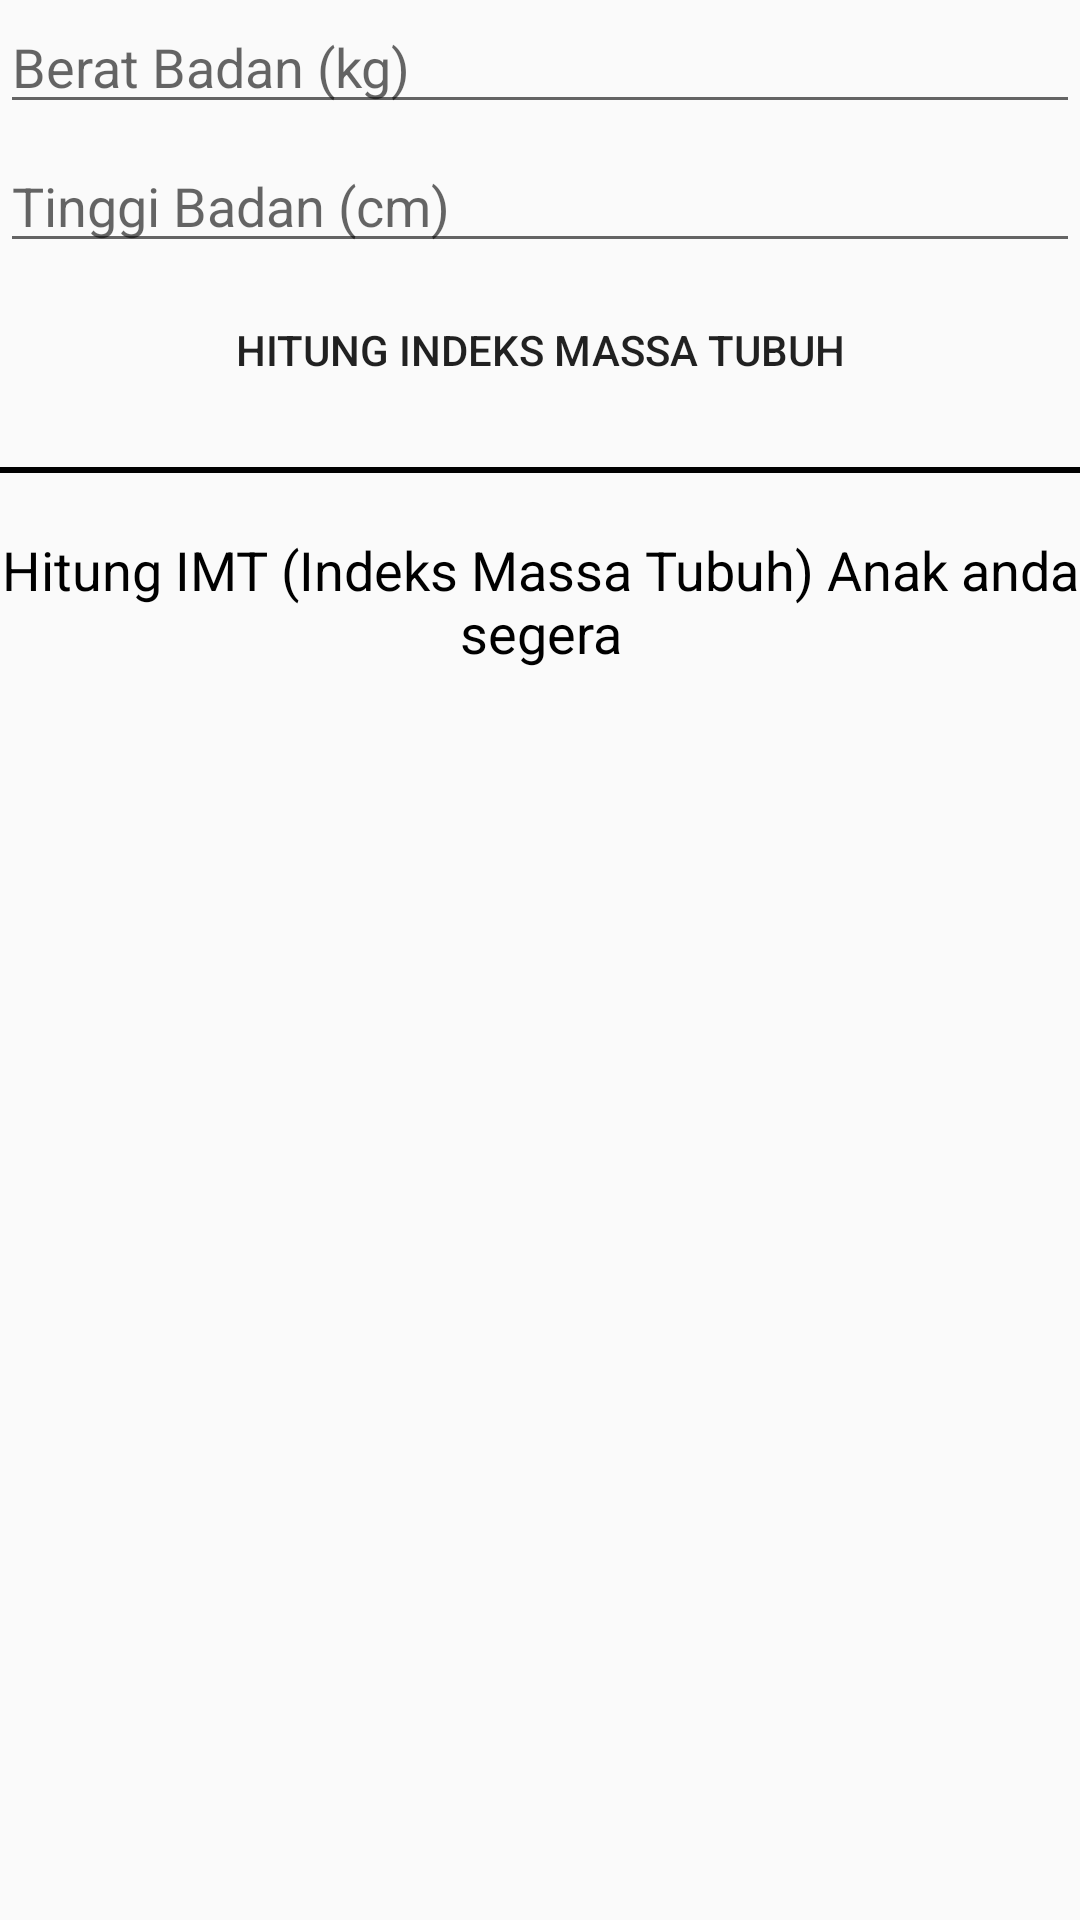

Android layout source for this screen:
<!-- AndroidManifest.xml: application theme AppTheme -->
<!-- res/layout/fragment_hitung_gizi.xml -->
<?xml version="1.0" encoding="utf-8"?>
<LinearLayout xmlns:android="http://schemas.android.com/apk/res/android"
    xmlns:tools="http://schemas.android.com/tools"
    android:layout_width="match_parent"
    android:layout_height="match_parent"
    android:layout_margin="16dp"
    android:orientation="vertical"
    tools:context=".Fragment.HitungGiziFragment">

    <EditText
        android:id="@+id/et_bb"
        android:layout_width="match_parent"
        android:layout_height="wrap_content"
        android:layout_marginBottom="5dp"
        android:hint="Berat Badan (kg)" />

    <EditText
        android:id="@+id/et_tb"
        android:layout_width="match_parent"
        android:layout_height="wrap_content"
        android:layout_marginBottom="5dp"
        android:hint="Tinggi Badan (cm)" />

    <Button
        android:id="@+id/btn_hitung_imt"
        android:layout_width="match_parent"
        android:layout_height="wrap_content"
        android:layout_marginBottom="5dp"
        android:background="@drawable/shape_orange"
        android:text="Hitung Indeks Massa Tubuh" />

    <View
        android:layout_width="match_parent"
        android:layout_height="2dp"
        android:layout_marginTop="10dp"
        android:background="@color/dark" />

    <TextView
        android:id="@+id/tv_imt"
        android:layout_width="match_parent"
        android:layout_height="wrap_content"
        android:layout_marginTop="20dp"
        android:text="Hitung IMT (Indeks Massa Tubuh) Anak anda segera"
        android:textAlignment="center"
        android:textColor="@color/dark"
        android:textSize="18sp" />

</LinearLayout>
<!-- resources referenced by this layout -->
<resources>
  <color name="dark">#000</color>
  <style name="AppTheme" parent="Theme.AppCompat.Light">
          
          <item name="colorPrimary">@color/colorPrimary</item>
          <item name="colorPrimaryDark">@color/colorPrimaryDark</item>
          <item name="colorAccent">@color/colorAccent</item>
      </style>
  <color name="colorPrimary">#03A9F4</color>
  <color name="colorPrimaryDark">#3F51B5</color>
  <color name="colorAccent">#FFAB00</color>
</resources>
